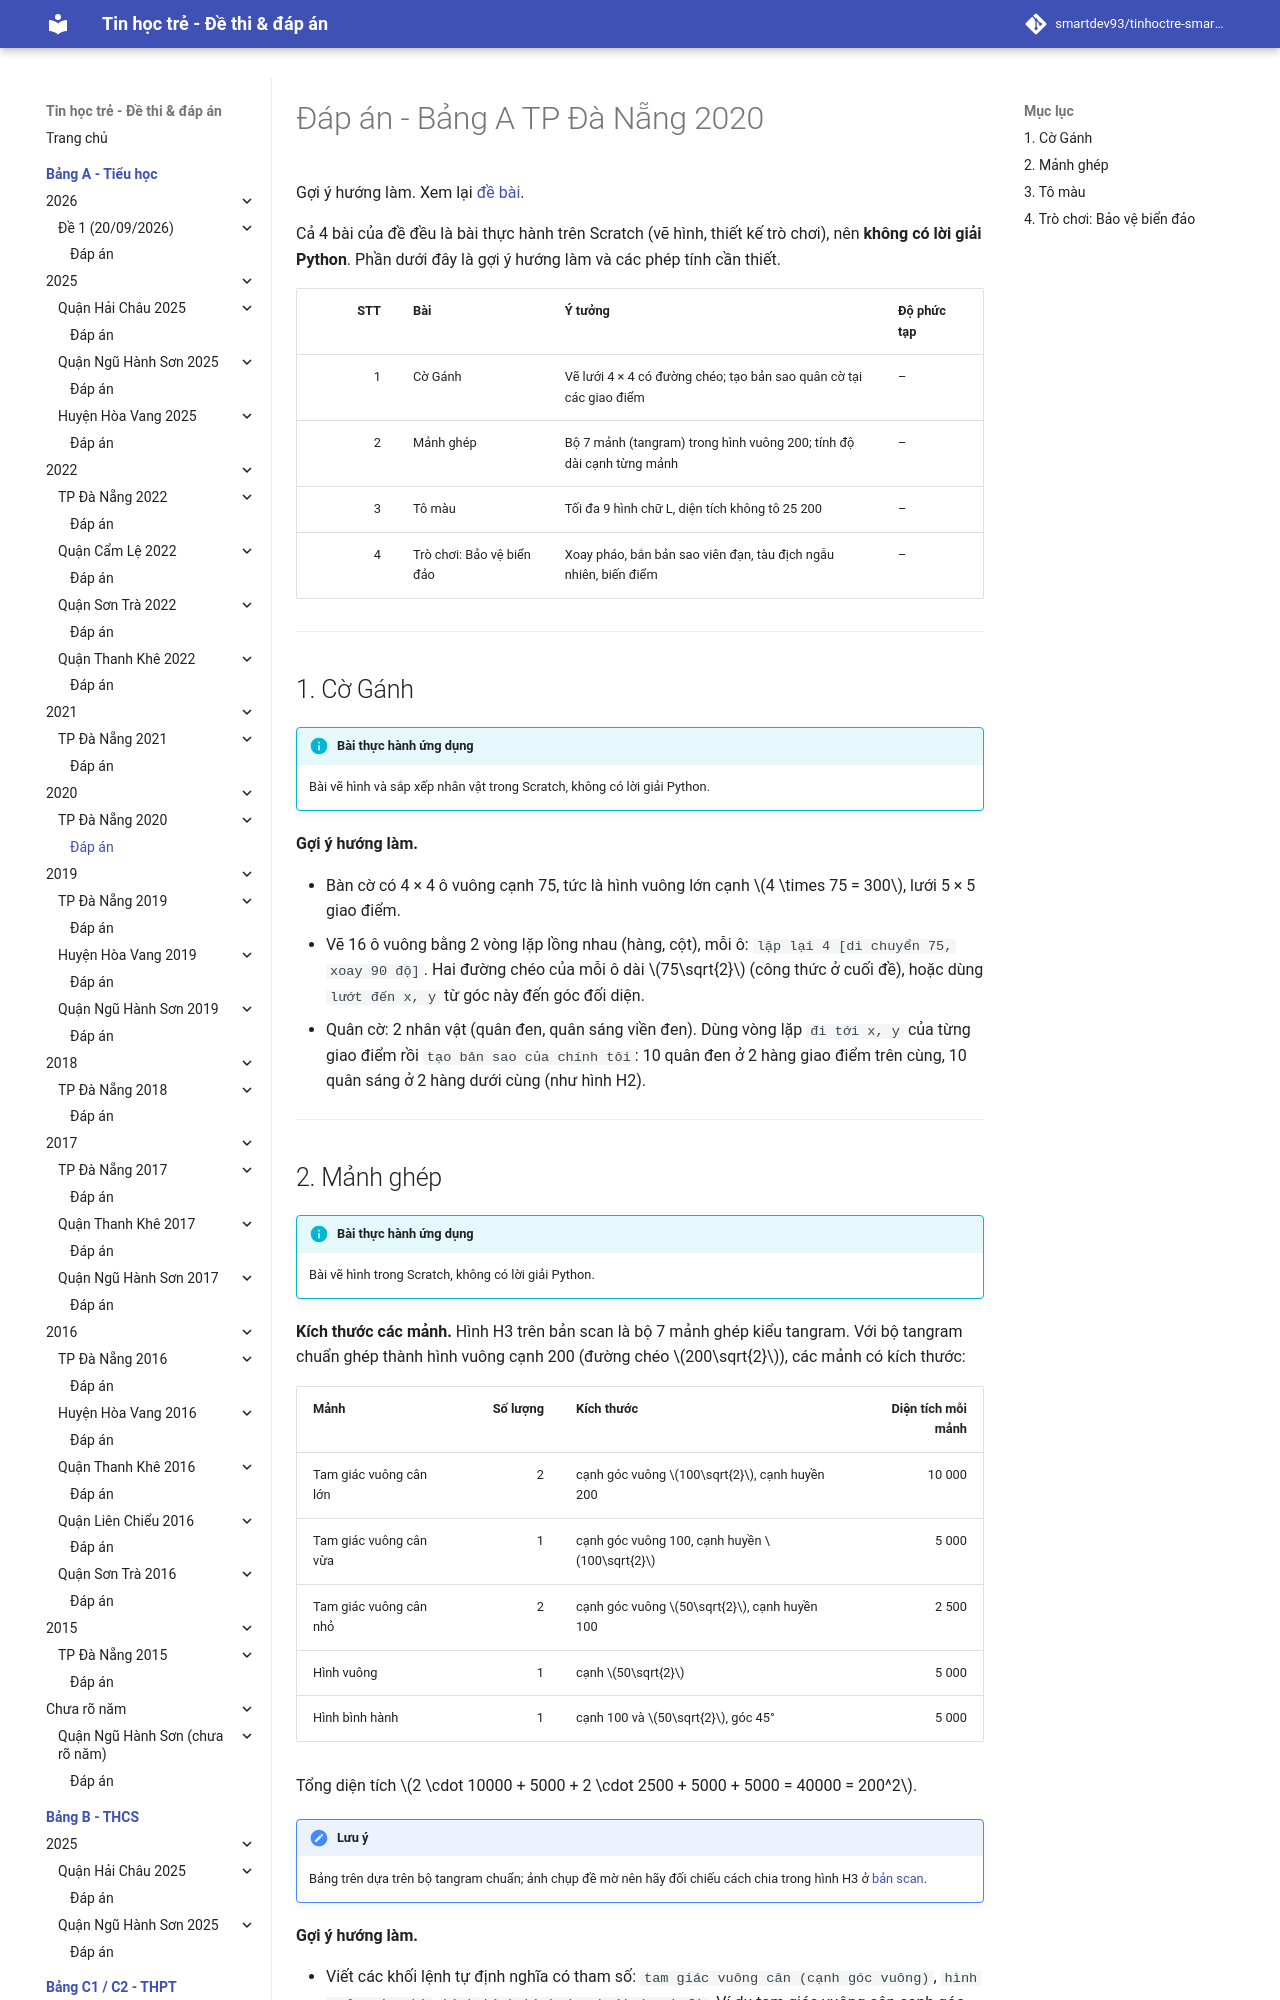

repository: smartdev93/tinhoctre-smartpencs · page: bang-a/2020/dn2020-de1/dap-an/index.html · generator: mkdocs

# Đáp án - Bảng A TP Đà Nẵng 2020

Gợi ý hướng làm. Xem lại [đề bài](index.md).

Cả 4 bài của đề đều là bài thực hành trên Scratch (vẽ hình, thiết kế trò chơi), nên **không có lời giải Python**. Phần dưới đây là gợi ý hướng làm và các phép tính cần thiết.

| STT | Bài | Ý tưởng | Độ phức tạp |
| ---: | --- | --- | --- |
| 1 | Cờ Gánh | Vẽ lưới 4 × 4 có đường chéo; tạo bản sao quân cờ tại các giao điểm | – |
| 2 | Mảnh ghép | Bộ 7 mảnh (tangram) trong hình vuông 200; tính độ dài cạnh từng mảnh | – |
| 3 | Tô màu | Tối đa 9 hình chữ L, diện tích không tô 25 200 | – |
| 4 | Trò chơi: Bảo vệ biển đảo | Xoay pháo, bắn bản sao viên đạn, tàu địch ngẫu nhiên, biến điểm | – |

---

## 1. Cờ Gánh

!!! info "Bài thực hành ứng dụng"
    Bài vẽ hình và sắp xếp nhân vật trong Scratch, không có lời giải Python.

**Gợi ý hướng làm.**

- Bàn cờ có 4 × 4 ô vuông cạnh 75, tức là hình vuông lớn cạnh $4 \times 75 = 300$, lưới 5 × 5 giao điểm.
- Vẽ 16 ô vuông bằng 2 vòng lặp lồng nhau (hàng, cột), mỗi ô: `lặp lại 4 [di chuyển 75, xoay 90 độ]`. Hai đường chéo của mỗi ô dài $75\sqrt{2}$ (công thức ở cuối đề), hoặc dùng `lướt đến x, y` từ góc này đến góc đối diện.
- Quân cờ: 2 nhân vật (quân đen, quân sáng viền đen). Dùng vòng lặp `đi tới x, y` của từng giao điểm rồi `tạo bản sao của chính tôi`: 10 quân đen ở 2 hàng giao điểm trên cùng, 10 quân sáng ở 2 hàng dưới cùng (như hình H2).

---
